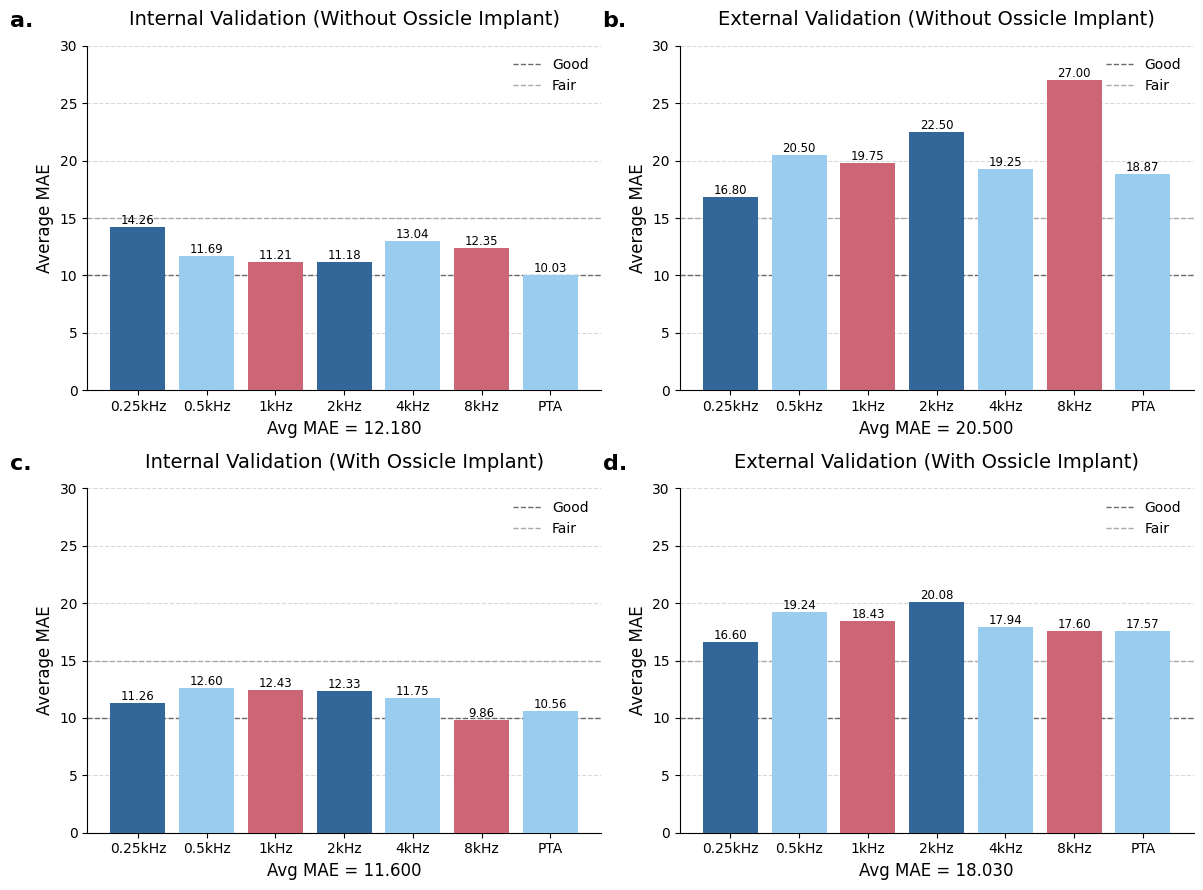

Write the Python code that produced this figure.
import matplotlib.pyplot as plt
import numpy as np

# --- 在这里修改图表数据 (数据来自您的第一张原始图片) ---

# 设置全局字体 (建议使用 Arial, Helvetica 或其他清晰的无衬线字体)
plt.rcParams['font.family'] = 'sans-serif'
plt.rcParams['font.sans-serif'] = 'Arial'
plt.rcParams['svg.fonttype'] = 'none' # 在保存为SVG时将字体保存为文本

# 图表 (a) 的数据
title_a = 'Internal Validation (Without Ossicle Implant)'
values_a = [14.26, 11.69, 11.21, 11.18, 13.04, 12.35, 10.03]
avg_r2_a = 12.18

# 图表 (b) 的数据
title_b = 'External Validation (Without Ossicle Implant)'
values_b = [16.80, 20.50, 19.75, 22.50, 19.25, 27.00, 18.87]
avg_r2_b = 20.50

# 图表 (c) 的数据
title_c = 'Internal Validation (With Ossicle Implant)'
values_c = [11.26, 12.60, 12.43, 12.33, 11.75, 9.86, 10.56]
avg_r2_c = 11.60

# 图表 (d) 的数据
title_d = 'External Validation (With Ossicle Implant)'
values_d = [16.60, 19.24, 18.43, 20.08, 17.94, 17.60, 17.57]
avg_r2_d = 18.03

# --- 代码主体部分 ---

# X轴的类别标签
categories = ['0.25kHz', '0.5kHz', '1kHz', '2kHz', '4kHz', '8kHz', 'PTA']

# Nature风格的专业颜色
nature_colors = ['#336699', '#99CCEE', '#CC6677', '#336699', '#99CCEE', '#CC6677', '#99CCEE']

# 创建一个2x2的图表布局
fig, axs = plt.subplots(2, 2, figsize=(12, 9))

# --- 用于绘制单个图表的函数 (Nature期刊风格) ---
def create_nature_style_chart(ax, title, data_values, avg_r2, subplot_label):
    """在指定的坐标轴上绘制一个Nature风格的柱状图。"""
    
    # 绘制柱状图
    bars = ax.bar(categories, data_values, color=nature_colors, zorder=3)
    
    # 移除顶部和右侧的轴线
    ax.spines['top'].set_visible(False)
    ax.spines['right'].set_visible(False)
    
    # 设置坐标轴刻度线
    ax.tick_params(axis='both', which='major', direction='out', labelsize=10)
    
    # 添加水平网格线
    ax.yaxis.grid(True, linestyle='--', which='major', color='grey', alpha=0.3, zorder=0)
    ax.set_axisbelow(True)
    
    # 设置Y轴范围和标签
    ax.set_ylim(0, 30)
    ax.set_ylabel('Average MAE', fontsize=12)
    
    # 设置图表标题和X轴下方的平均R²值
    ax.set_title(title, fontsize=14, pad=15)
    ax.set_xlabel(f'Avg MAE = {avg_r2:.3f}', fontsize=12)
    
    # 绘制 "Good" 和 "Fair" 的水平虚线
    ax.axhline(y=10, color='dimgray', linestyle='--', linewidth=1, label='Good')
    ax.axhline(y=15, color='darkgray', linestyle='--', linewidth=1, label='Fair')
    
    # 设置图例
    ax.legend(frameon=False, loc='upper right')
    
    # 在每个柱子的顶部显示其具体数值
    for bar in bars:
        height = bar.get_height()
        ax.text(bar.get_x() + bar.get_width() / 2.0, height, f'{height:.2f}', 
                ha='center', va='bottom', fontsize=8.5, color='black')
                
    # 在图表的左上角添加带括号的子图标签
    ax.text(-0.15, 1.1, subplot_label, transform=ax.transAxes, 
            fontsize=16, fontweight='bold', va='top')

# --- 调用函数来绘制四个图表 (已更正为带括号的标签) ---
create_nature_style_chart(axs[0, 0], title_a, values_a, avg_r2_a, 'a.')
create_nature_style_chart(axs[0, 1], title_b, values_b, avg_r2_b, 'b.')
create_nature_style_chart(axs[1, 0], title_c, values_c, avg_r2_c, 'c.')
create_nature_style_chart(axs[1, 1], title_d, values_d, avg_r2_d, 'd.')

# 调整布局以防止标签重叠
plt.tight_layout()

# 显示最终生成的图像
plt.show()
